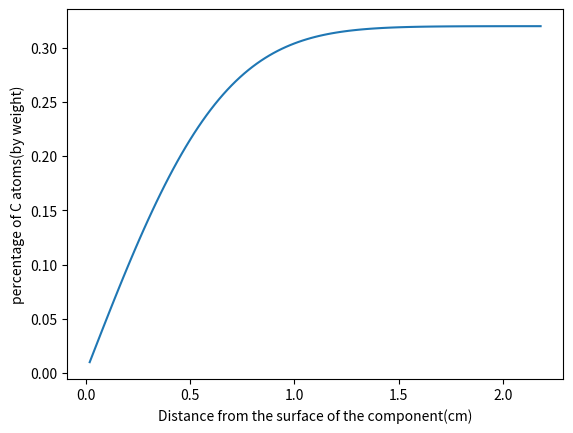

Source code (Python):
#!/home/<user>/anaconda3/bin/python3
# coding: utf-8
import numpy as np
from scipy.special import erf
import matplotlib.pyplot as plt
x = np.arange(0.02, 2.2, 0.02);
y = 1.471* erf(x/0.7196)
y_wt = 1/(4.65*((100/y)-1) + 1)
y_wt = 100*y_wt
plt.plot(x, y_wt)
plt.ylabel('percentage of C atoms(by weight)')
plt.xlabel('Distance from the surface of the component(cm)')
plt.show()

